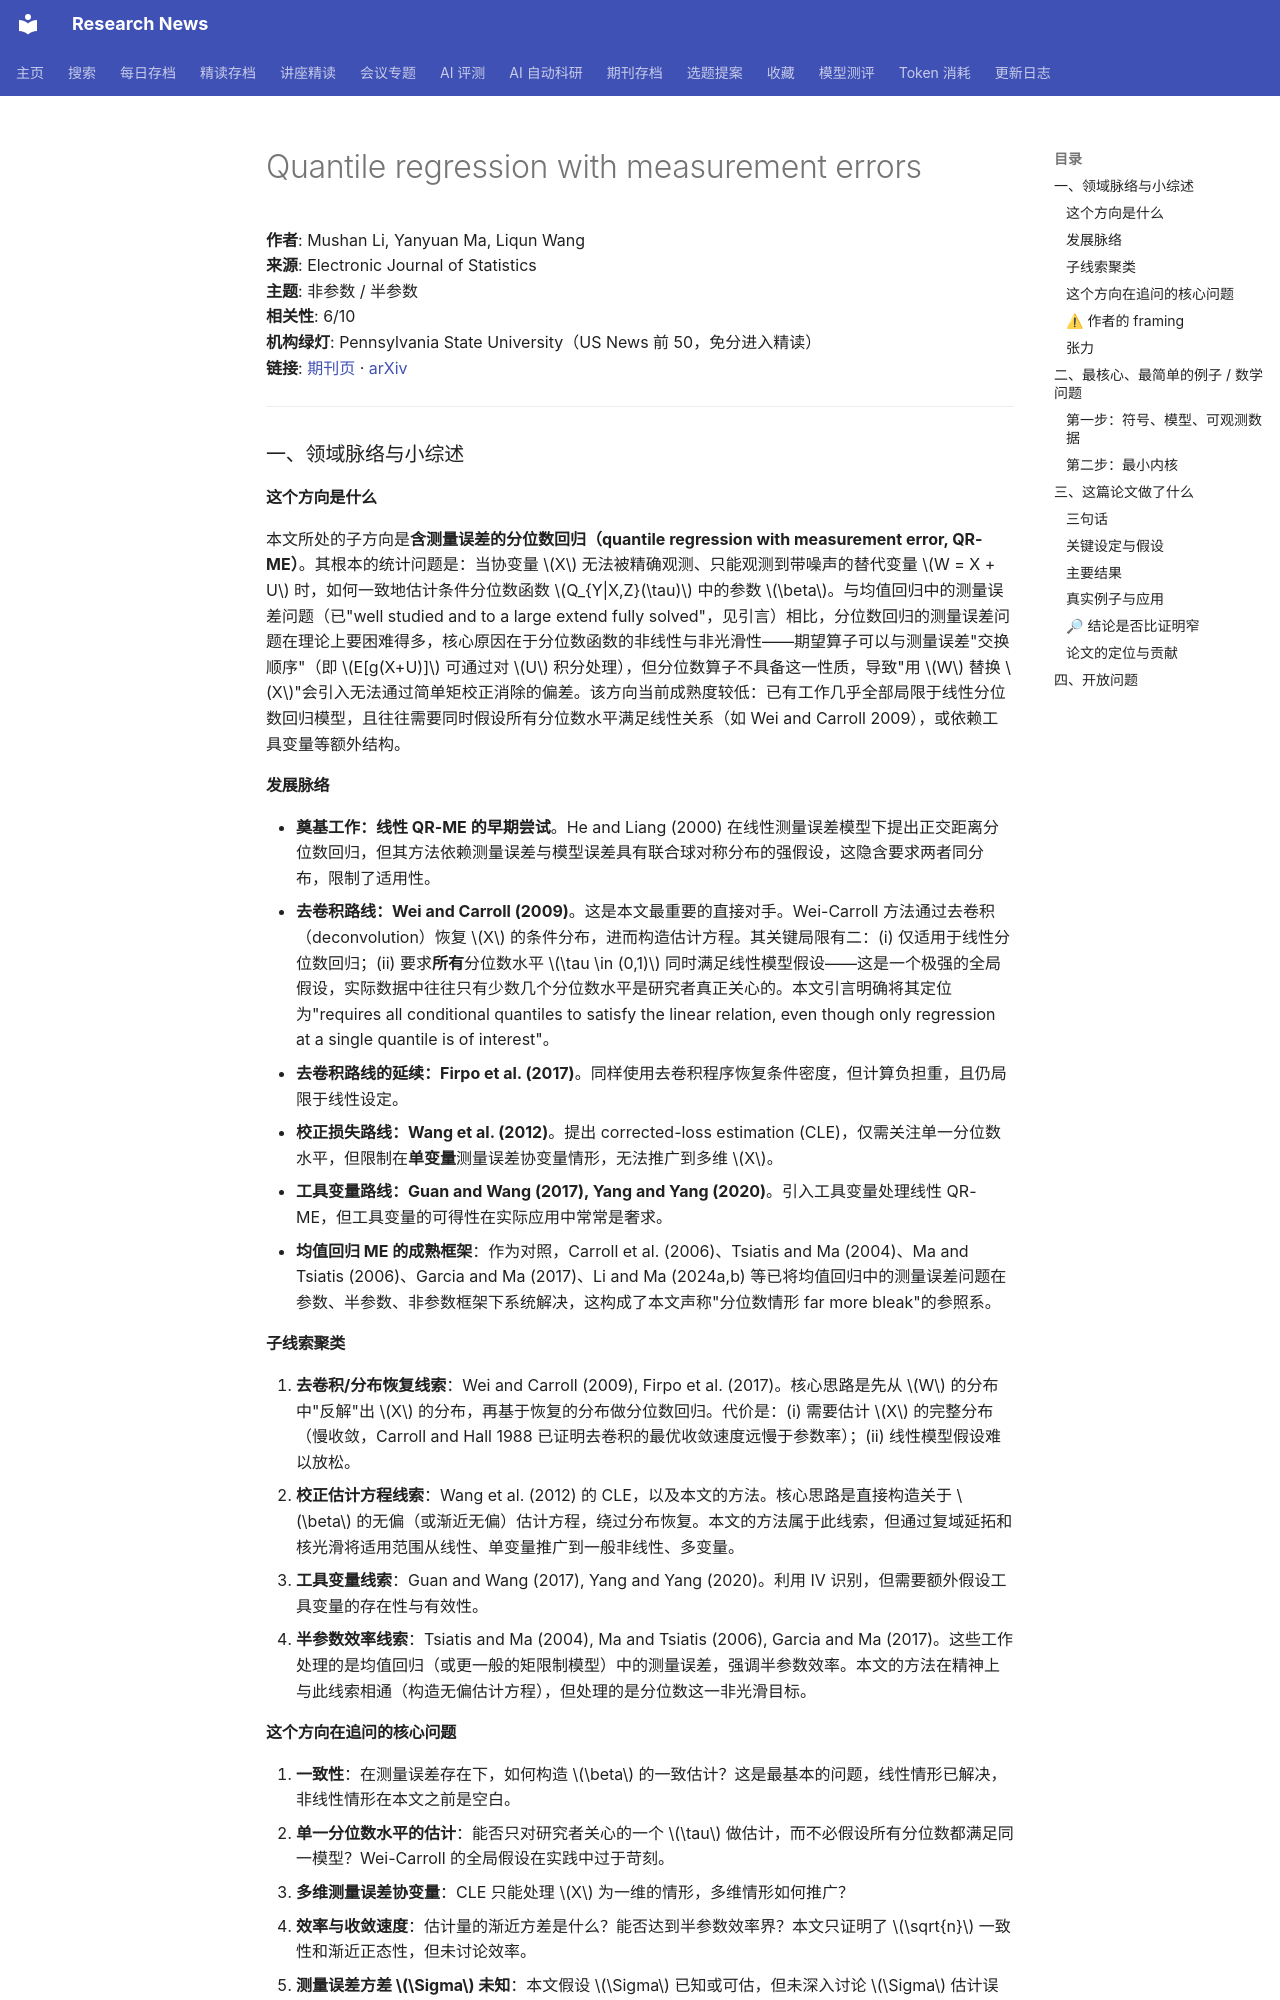

repository: cxy0714/research-news · page: deep_reads/2026-10-10-10.1214_26-ejs2551/index.html · generator: mkdocs

# Quantile regression with measurement errors

**作者**: Mushan Li, Yanyuan Ma, Liqun Wang  
**来源**: Electronic Journal of Statistics  
**主题**: 非参数 / 半参数  
**相关性**: 6/10  
**机构绿灯**: Pennsylvania State University（US News 前 50，免分进入精读）  
**链接**: [期刊页](https://doi.org/10.1214/26-ejs2551) · [arXiv](https://arxiv.org/abs/2607.00188)

---

### 一、领域脉络与小综述

#### 这个方向是什么

本文所处的子方向是**含测量误差的分位数回归（quantile regression with measurement error, QR-ME）**。其根本的统计问题是：当协变量 $X$ 无法被精确观测、只能观测到带噪声的替代变量 $W = X + U$ 时，如何一致地估计条件分位数函数 $Q_{Y|X,Z}(\tau)$ 中的参数 $\beta$。与均值回归中的测量误差问题（已"well studied and to a large extend fully solved"，见引言）相比，分位数回归的测量误差问题在理论上要困难得多，核心原因在于分位数函数的非线性与非光滑性——期望算子可以与测量误差"交换顺序"（即 $E[g(X+U)]$ 可通过对 $U$ 积分处理），但分位数算子不具备这一性质，导致"用 $W$ 替换 $X$"会引入无法通过简单矩校正消除的偏差。该方向当前成熟度较低：已有工作几乎全部局限于线性分位数回归模型，且往往需要同时假设所有分位数水平满足线性关系（如 Wei and Carroll 2009），或依赖工具变量等额外结构。

#### 发展脉络

- **奠基工作：线性 QR-ME 的早期尝试**。He and Liang (2000) 在线性测量误差模型下提出正交距离分位数回归，但其方法依赖测量误差与模型误差具有联合球对称分布的强假设，这隐含要求两者同分布，限制了适用性。
- **去卷积路线：Wei and Carroll (2009)**。这是本文最重要的直接对手。Wei-Carroll 方法通过去卷积（deconvolution）恢复 $X$ 的条件分布，进而构造估计方程。其关键局限有二：(i) 仅适用于线性分位数回归；(ii) 要求**所有**分位数水平 $\tau \in (0,1)$ 同时满足线性模型假设——这是一个极强的全局假设，实际数据中往往只有少数几个分位数水平是研究者真正关心的。本文引言明确将其定位为"requires all conditional quantiles to satisfy the linear relation, even though only regression at a single quantile is of interest"。
- **去卷积路线的延续：Firpo et al. (2017)**。同样使用去卷积程序恢复条件密度，但计算负担重，且仍局限于线性设定。
- **校正损失路线：Wang et al. (2012)**。提出 corrected-loss estimation (CLE)，仅需关注单一分位数水平，但限制在**单变量**测量误差协变量情形，无法推广到多维 $X$。
- **工具变量路线：Guan and Wang (2017), Yang and Yang (2020)**。引入工具变量处理线性 QR-ME，但工具变量的可得性在实际应用中常常是奢求。
- **均值回归 ME 的成熟框架**：作为对照，Carroll et al. (2006)、Tsiatis and Ma (2004)、Ma and Tsiatis (2006)、Garcia and Ma (2017)、Li and Ma (2024a,b) 等已将均值回归中的测量误差问题在参数、半参数、非参数框架下系统解决，这构成了本文声称"分位数情形 far more bleak"的参照系。

#### 子线索聚类

1. **去卷积/分布恢复线索**：Wei and Carroll (2009), Firpo et al. (2017)。核心思路是先从 $W$ 的分布中"反解"出 $X$ 的分布，再基于恢复的分布做分位数回归。代价是：(i) 需要估计 $X$ 的完整分布（慢收敛，Carroll and Hall 1988 已证明去卷积的最优收敛速度远慢于参数率）；(ii) 线性模型假设难以放松。
2. **校正估计方程线索**：Wang et al. (2012) 的 CLE，以及本文的方法。核心思路是直接构造关于 $\beta$ 的无偏（或渐近无偏）估计方程，绕过分布恢复。本文的方法属于此线索，但通过复域延拓和核光滑将适用范围从线性、单变量推广到一般非线性、多变量。
3. **工具变量线索**：Guan and Wang (2017), Yang and Yang (2020)。利用 IV 识别，但需要额外假设工具变量的存在性与有效性。
4. **半参数效率线索**：Tsiatis and Ma (2004), Ma and Tsiatis (2006), Garcia and Ma (2017)。这些工作处理的是均值回归（或更一般的矩限制模型）中的测量误差，强调半参数效率。本文的方法在精神上与此线索相通（构造无偏估计方程），但处理的是分位数这一非光滑目标。

#### 这个方向在追问的核心问题

1. **一致性**：在测量误差存在下，如何构造 $\beta$ 的一致估计？这是最基本的问题，线性情形已解决，非线性情形在本文之前是空白。
2. **单一分位数水平的估计**：能否只对研究者关心的一个 $\tau$ 做估计，而不必假设所有分位数都满足同一模型？Wei-Carroll 的全局假设在实践中过于苛刻。
3. **多维测量误差协变量**：CLE 只能处理 $X$ 为一维的情形，多维情形如何推广？
4. **效率与收敛速度**：估计量的渐近方差是什么？能否达到半参数效率界？本文只证明了 $\sqrt{n}$ 一致性和渐近正态性，但未讨论效率。
5. **测量误差方差 $\Sigma$ 未知**：本文假设 $\Sigma$ 已知或可估，但未深入讨论 $\Sigma$ 估计误差对 $\beta$ 推断的影响。
